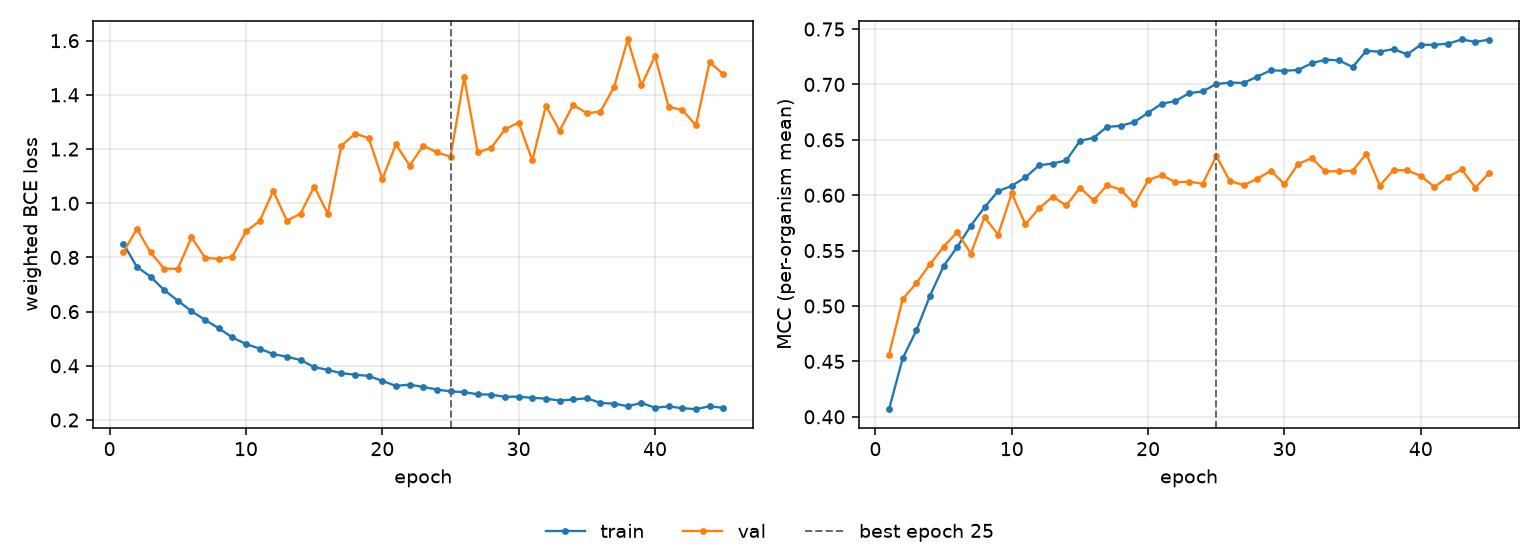

Source data for this figure (header and first rows):
epoch, tr_loss, vl_loss, tr_mcc, vl_mcc, is_best
1, 0.8513, 0.8187, 0.4069, 0.4562, False
2, 0.7652, 0.9053, 0.4527, 0.5062, False
3, 0.7292, 0.8187, 0.4779, 0.5206, False
4, 0.6795, 0.7581, 0.5092, 0.5377, False
5, 0.6405, 0.7582, 0.536, 0.5536, False
6, 0.6017, 0.8741, 0.5532, 0.5667, False
7, 0.5694, 0.7992, 0.5726, 0.5473, False
8, 0.5388, 0.7942, 0.5891, 0.5803, False
9, 0.5045, 0.803, 0.6037, 0.5644, False
10, 0.4805, 0.8961, 0.6085, 0.6017, False
11, 0.4635, 0.9341, 0.6161, 0.5737, False
12, 0.4432, 1.045, 0.627, 0.5881, False
13, 0.4333, 0.936, 0.6286, 0.5986, False
14, 0.4217, 0.9614, 0.6315, 0.5908, False
15, 0.3951, 1.062, 0.6491, 0.6067, False
16, 0.3851, 0.961, 0.6518, 0.5954, False
17, 0.3725, 1.212, 0.6618, 0.6091, False
18, 0.3674, 1.256, 0.6625, 0.6049, False
19, 0.3627, 1.241, 0.6662, 0.5919, False
20, 0.3442, 1.089, 0.6744, 0.6135, False
21, 0.3259, 1.217, 0.6826, 0.6182, False
22, 0.3305, 1.139, 0.6849, 0.6116, False
23, 0.3219, 1.212, 0.6921, 0.6122, False
24, 0.3125, 1.188, 0.6937, 0.6103, False
25, 0.3057, 1.172, 0.7004, 0.6353, True
26, 0.3029, 1.464, 0.7017, 0.6129, False
27, 0.2948, 1.187, 0.7013, 0.609, False
28, 0.2936, 1.205, 0.707, 0.6147, False
29, 0.2854, 1.273, 0.7128, 0.6221, False
30, 0.2861, 1.298, 0.7123, 0.61, False
31, 0.2818, 1.158, 0.7131, 0.6282, False
32, 0.2789, 1.36, 0.7191, 0.6335, False
33, 0.2718, 1.268, 0.7224, 0.6214, False
34, 0.2757, 1.363, 0.7216, 0.6218, False
35, 0.2801, 1.332, 0.7157, 0.6219, False
36, 0.2631, 1.338, 0.7303, 0.6375, False
37, 0.2601, 1.429, 0.7296, 0.6086, False
38, 0.251, 1.604, 0.7319, 0.6227, False
39, 0.263, 1.435, 0.7271, 0.6224, False
40, 0.2454, 1.543, 0.7358, 0.6174, False
41, 0.25, 1.355, 0.7358, 0.6074, False
42, 0.2437, 1.344, 0.7368, 0.6165, False
43, 0.2398, 1.288, 0.7406, 0.6233, False
44, 0.2509, 1.52, 0.7383, 0.607, False
45, 0.2445, 1.477, 0.7405, 0.6198, False
